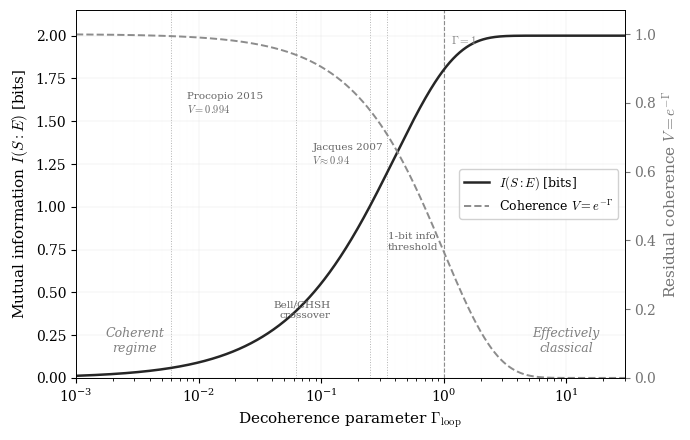

Write Python code to recreate this figure. (Note: this script raises an exception after producing the figure.)
#!/usr/bin/env python3
"""
ECT qubit information–decoherence curve.

Formula (eq:info_decoherence in ECT preprint):
  I(S:E) = 2 h_2((1+exp(-Gamma))/2)  [in nats]
  I_bits = I_nats / ln(2)

Visibility / residual coherence: V = exp(-Gamma)

Operational anchors from ECT paper:
  - Procopio 2015:  V=0.994 -> Gamma~0.006
  - Jacques 2007:   V~0.94  -> Gamma~0.062
  - Bell/CHSH:      Gamma=ln(sqrt(2))~0.347
  - 1-bit info:     Gamma~0.25
"""
import matplotlib
matplotlib.use('Agg')
import matplotlib.pyplot as plt
import numpy as np

def h2(p):
    """Binary entropy in nats, safe for p near 0 or 1."""
    p = np.clip(p, 1e-15, 1-1e-15)
    return -p*np.log(p) - (1-p)*np.log(1-p)

Gamma = np.logspace(-3, 1.5, 1000)
V = np.exp(-Gamma)
p_plus = (1 + V) / 2
I_nats = 2 * h2(p_plus)
I_bits = I_nats / np.log(2)

plt.rcParams.update({
    'font.family': 'serif', 'font.size': 10,
    'mathtext.fontset': 'cm', 'axes.linewidth': 0.6,
})
fig, ax1 = plt.subplots(figsize=(7, 4.5))

# I(S:E) in bits
ax1.semilogx(Gamma, I_bits, '-', color='0.15', lw=1.8,
             label='$I(S{:}E)$ [bits]')
ax1.set_xlabel(r'Decoherence parameter $\Gamma_{\rm loop}$', fontsize=11)
ax1.set_ylabel(r'Mutual information $I(S{:}E)$ [bits]', fontsize=11)
ax1.set_xlim(1e-3, 30)
ax1.set_ylim(0, 2.15)

# Residual coherence on right axis
ax2 = ax1.twinx()
ax2.semilogx(Gamma, V, '--', color='0.55', lw=1.4,
             label='Coherence $V=e^{-\\Gamma}$')
ax2.set_ylabel(r'Residual coherence $V = e^{-\Gamma}$', fontsize=11, color='0.45')
ax2.set_ylim(0, 1.07)
ax2.tick_params(axis='y', colors='0.45')

# Operational anchors
anchors = [
    (0.006, 'Procopio 2015\n$V=0.994$', 0.008, 1.55),
    (0.062, 'Jacques 2007\n$V\\approx 0.94$', 0.085, 1.25),
    (0.25,  '1-bit info\nthreshold', 0.35, 0.75),
    (0.347, 'Bell/CHSH\ncrossover', 0.12, 0.35),
]
for gam, label, tx, ty in anchors:
    ax1.axvline(gam, color='0.7', ls=':', lw=0.7, zorder=0)
    ax1.annotate(label, xy=(gam, ty), fontsize=7.5, color='0.4',
                 ha='left' if gam < 0.3 else 'right',
                 xytext=(tx, ty))

# Γ=1 marker
ax1.axvline(1.0, color='0.5', ls='--', lw=0.8, zorder=0)
ax1.text(1.15, 1.95, '$\\Gamma=1$', fontsize=8, color='0.5')

# Regime labels
ax1.text(0.003, 0.15, 'Coherent\nregime', fontsize=9, color='0.5',
         ha='center', style='italic')
ax1.text(10, 0.15, 'Effectively\nclassical', fontsize=9, color='0.5',
         ha='center', style='italic')

# Combined legend
lines1, labels1 = ax1.get_legend_handles_labels()
lines2, labels2 = ax2.get_legend_handles_labels()
ax1.legend(lines1+lines2, labels1+labels2, loc='center right', fontsize=9,
           framealpha=0.9)

ax1.grid(True, which='major', ls='-', lw=0.2, color='0.85')
ax1.grid(True, which='minor', ls=':', lw=0.1, color='0.92')

fig.tight_layout()
outdir = '/Users/chufelo/Documents/Physics/VDT/ECT/LaTex/figures'
fig.savefig(f'{outdir}/fig_qubit_info_decoherence.pdf', bbox_inches='tight')
fig.savefig(f'{outdir}/fig_qubit_info_decoherence.png', dpi=300, bbox_inches='tight')
plt.close()
print("Qubit info-decoherence plot saved.")
